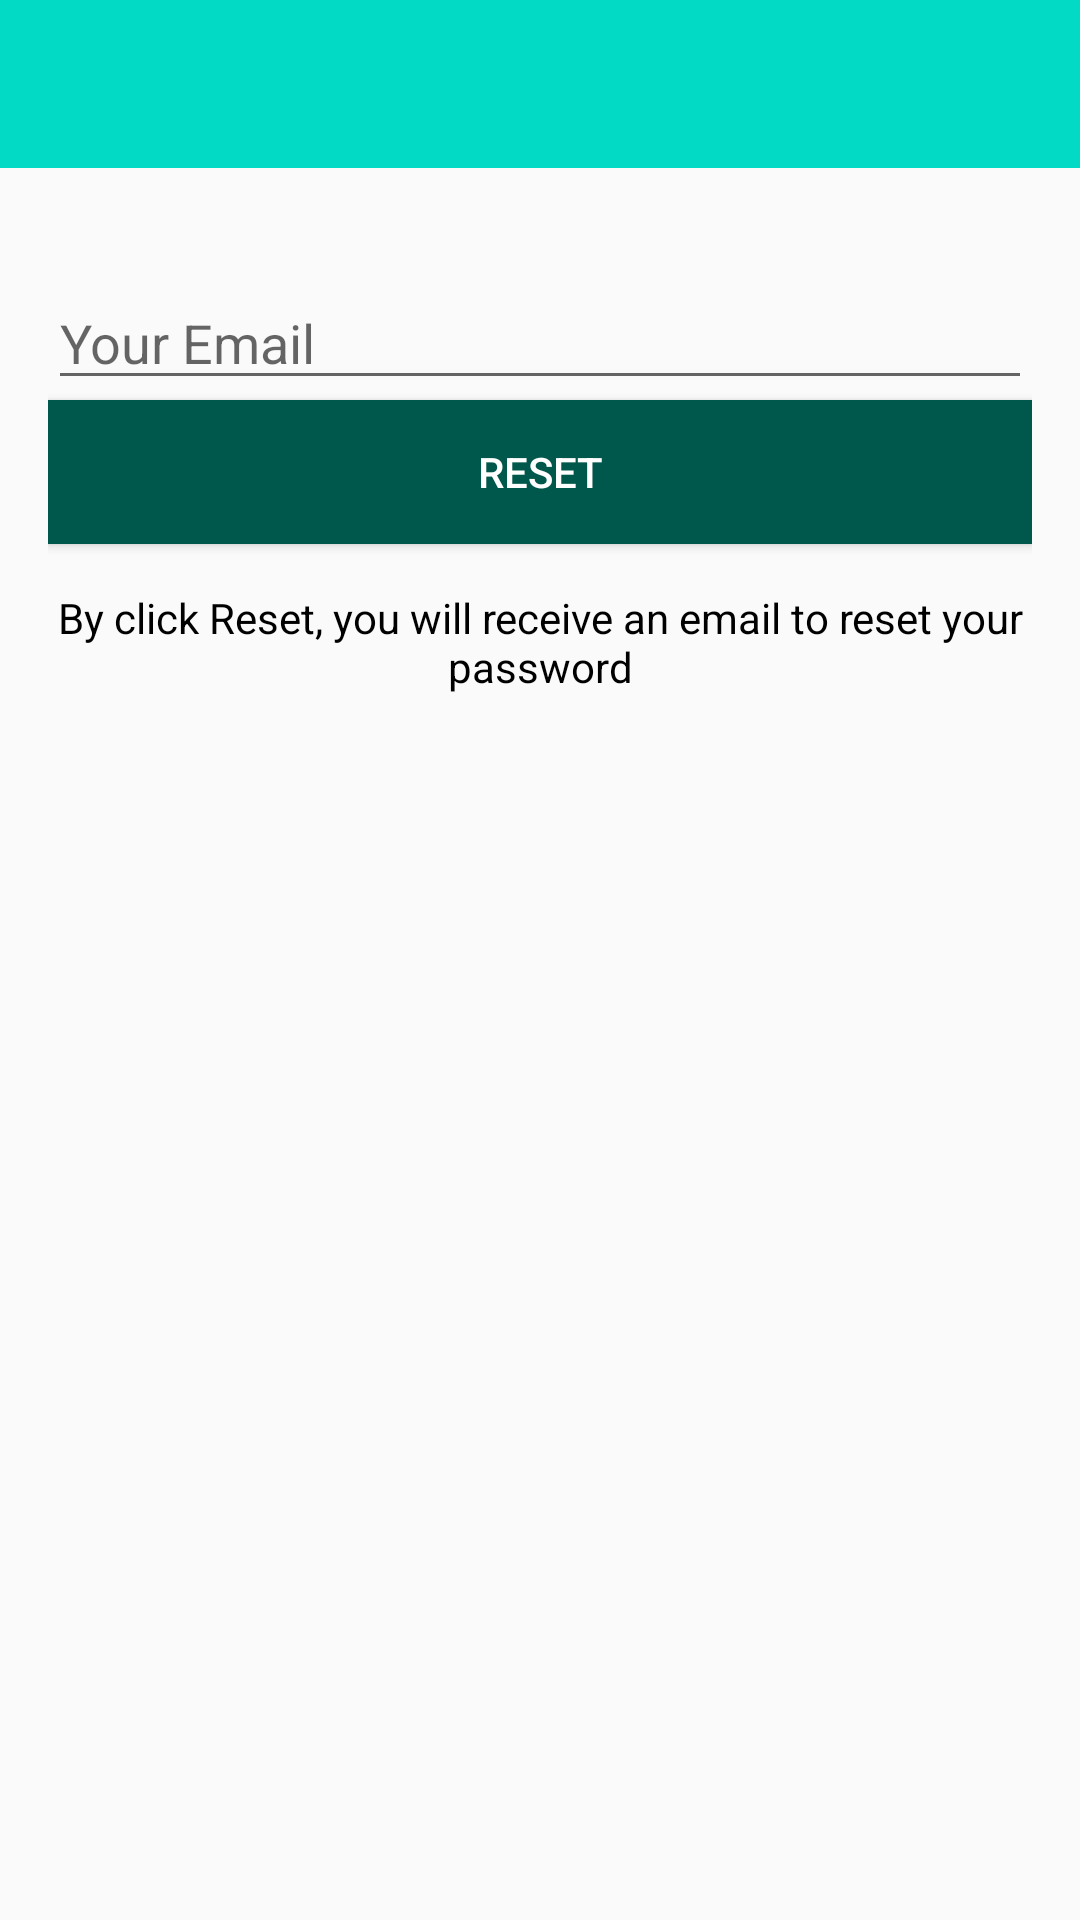

This screen was rendered from an Android layout file. Write that file and the resources it references.
<!-- AndroidManifest.xml: application theme Theme.My_Message -->
<!-- res/layout/activity_reset_password.xml -->
<?xml version="1.0" encoding="utf-8"?>
<LinearLayout xmlns:android="http://schemas.android.com/apk/res/android"
    xmlns:app="http://schemas.android.com/apk/res-auto"
    xmlns:tools="http://schemas.android.com/tools"
    android:orientation="vertical"
    android:layout_width="match_parent"
    android:layout_height="match_parent"
    tools:context=".ResetPasswordActivity">
<include
    android:id="@+id/toolbar"
    layout="@layout/bar_layout"/>
    <LinearLayout
        android:layout_width="match_parent"
        android:layout_height="wrap_content"
        android:orientation="vertical"
        android:padding="16dp">
        <EditText
            android:layout_width="match_parent"
            android:layout_height="wrap_content"
            android:id="@+id/etEmail"
            android:hint="Your Email"
            android:layout_marginTop="20dp"
            android:inputType="textEmailAddress"/>
        <Button
            android:text="Reset"
            android:background="@color/primary_dark_color"
            android:id="@+id/btnReset"
            android:textColor="#fff"
            android:layout_width="match_parent"
            android:layout_height="wrap_content"/>
        <TextView
            android:gravity="center"
            android:layout_marginTop="15dp"
            android:textColor="#000"
            android:text="By click Reset, you will receive an email to reset your password"
            android:layout_width="wrap_content"
            android:layout_height="wrap_content"/>
    </LinearLayout>
</LinearLayout>
<!-- res/layout/bar_layout.xml (included above) -->
<?xml version="1.0" encoding="utf-8"?>
<androidx.appcompat.widget.Toolbar xmlns:android="http://schemas.android.com/apk/res/android"
    xmlns:app="http://schemas.android.com/apk/res-auto"
    android:layout_width="match_parent"
    android:layout_height="wrap_content"
    android:background="@color/teal_200"
    android:theme="@style/ThemeOverlay.MaterialComponents.Dark.ActionBar"
    app:popupTheme="@style/MenuStyle" />
<!-- resources referenced by this layout -->
<resources>
  <color name="primary_dark_color">#00574B</color>
  <color name="teal_200">#FF03DAC5</color>
  <style name="MenuStyle" parent="Theme.AppCompat.Light">
          <item name="android:background">
              @android:color/white
          </item>
      </style>
  <style name="Theme.My_Message" parent="Theme.AppCompat.DayNight.NoActionBar">
          
          <item name="colorPrimary">@color/purple_500</item>
          <item name="colorPrimaryVariant">@color/purple_700</item>
          <item name="colorOnPrimary">@color/white</item>
          
          <item name="colorSecondary">@color/teal_200</item>
          <item name="colorSecondaryVariant">@color/teal_700</item>
          <item name="colorOnSecondary">@color/black</item>
          
          <item name="android:statusBarColor" tools:targetApi="l">?attr/colorPrimaryVariant</item>
          
      </style>
  <color name="purple_500">#FF6200EE</color>
  <color name="purple_700">#FF3700B3</color>
  <color name="white">#FFFFFFFF</color>
  <color name="teal_700">#27018786</color>
  <color name="black">#FF000000</color>
</resources>
